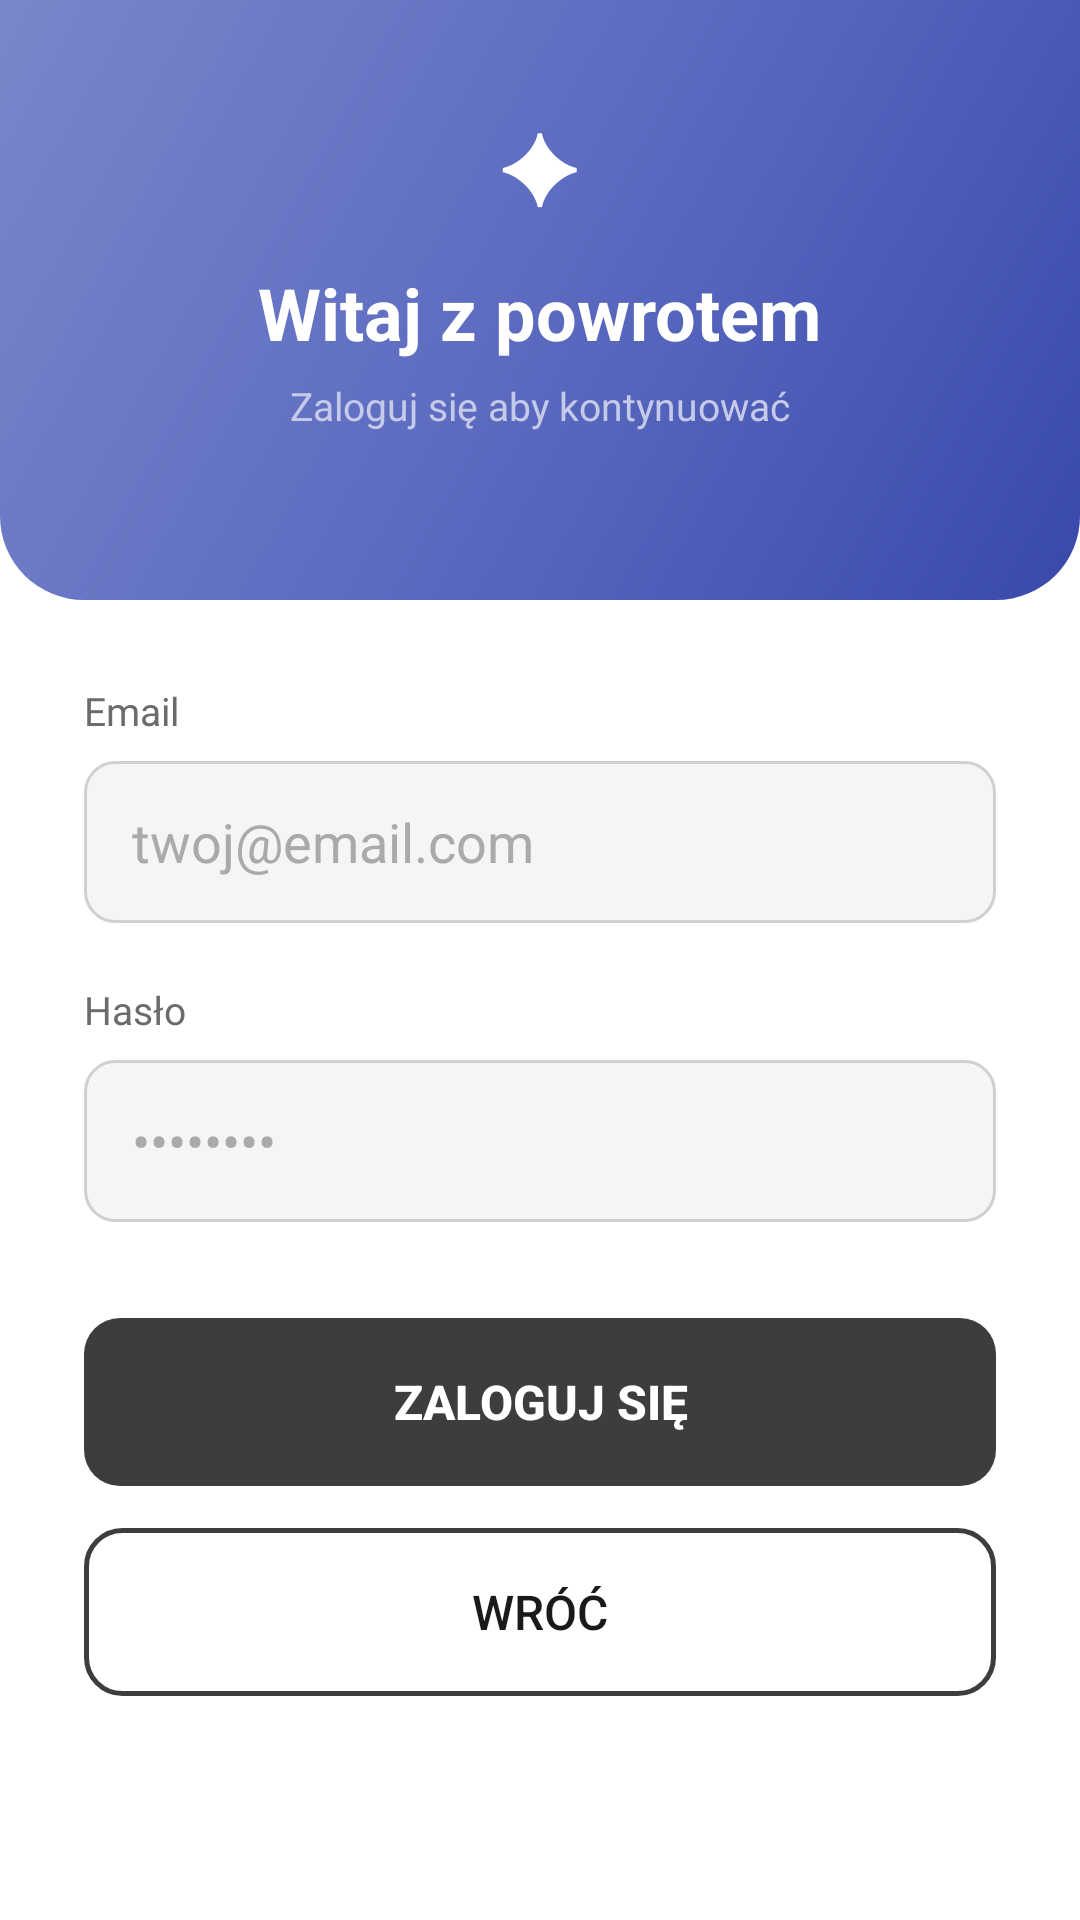

This screen was rendered from an Android layout file. Write that file and the resources it references.
<!-- AndroidManifest.xml: application theme Theme.HabitTracker -->
<!-- res/layout/activity_login.xml -->
<?xml version="1.0" encoding="utf-8"?>
<ScrollView xmlns:android="http://schemas.android.com/apk/res/android"
    android:layout_width="match_parent"
    android:layout_height="match_parent"
    android:id="@+id/loginRoot"
    android:background="?android:attr/colorBackground"
    android:tag="root">

    <LinearLayout
        android:layout_width="match_parent"
        android:layout_height="wrap_content"
        android:orientation="vertical">

        
        <LinearLayout
            android:layout_width="match_parent"
            android:layout_height="200dp"
            android:orientation="vertical"
            android:gravity="center"
            android:background="@drawable/bg_header_gradient"
            android:paddingBottom="24dp">

            <TextView
                android:layout_width="wrap_content"
                android:layout_height="wrap_content"
                android:text="✦"
                android:textSize="32sp"
                android:textColor="#FFFFFF"
                android:layout_marginBottom="12dp"/>

            <TextView
                android:layout_width="wrap_content"
                android:layout_height="wrap_content"
                android:text="Witaj z powrotem"
                android:textSize="24sp"
                android:textStyle="bold"
                android:textColor="#FFFFFF"
                android:layout_marginBottom="6dp"/>

            <TextView
                android:layout_width="wrap_content"
                android:layout_height="wrap_content"
                android:text="Zaloguj się aby kontynuować"
                android:textSize="13sp"
                android:textColor="#C5CAE9"/>

        </LinearLayout>

        
        <LinearLayout
            android:layout_width="match_parent"
            android:layout_height="wrap_content"
            android:orientation="vertical"
            android:padding="28dp"
            android:paddingTop="32dp">

            <TextView
                android:layout_width="wrap_content"
                android:layout_height="wrap_content"
                android:text="Email"
                android:tag="label"
                android:textSize="13sp"
                android:textColor="@color/light_text_secondary"
                android:layout_marginBottom="8dp"/>

            <EditText
                android:id="@+id/etEmail"
                android:tag="input"
                android:layout_width="match_parent"
                android:layout_height="54dp"
                android:background="@drawable/bg_input"
                android:paddingStart="16dp"
                android:paddingEnd="16dp"
                android:inputType="textEmailAddress"
                android:hint="twoj@email.com"
                android:textColorHint="#AAAAAA"
                android:textColor="@color/light_text_primary"
                android:layout_marginBottom="20dp"/>

            <TextView
                android:layout_width="wrap_content"
                android:layout_height="wrap_content"
                android:text="Hasło"
                android:tag="label"
                android:textSize="13sp"
                android:textColor="@color/light_text_secondary"
                android:layout_marginBottom="8dp"/>

            <EditText
                android:id="@+id/etPassword"
                android:tag="input"
                android:layout_width="match_parent"
                android:layout_height="54dp"
                android:background="@drawable/bg_input"
                android:paddingStart="16dp"
                android:paddingEnd="16dp"
                android:inputType="textPassword"
                android:hint="••••••••"
                android:textColorHint="#AAAAAA"
                android:textColor="@color/light_text_primary"
                android:layout_marginBottom="32dp"/>

            <Button
                android:id="@+id/btnLogin"
                android:layout_width="match_parent"
                android:layout_height="56dp"
                android:text="Zaloguj się"
                android:tag="btn_primary"
                android:textColor="#FFFFFF"
                android:textSize="16sp"
                android:textStyle="bold"
                android:background="@drawable/bg_button"
                android:stateListAnimator="@null"
                android:layout_marginBottom="14dp"/>

            <Button
                android:id="@+id/btnBack"
                android:layout_width="match_parent"
                android:layout_height="56dp"
                android:text="Wróć"
                android:tag="btn_outline"
                android:textColor="@color/light_text_primary"
                android:textSize="16sp"
                android:background="@drawable/bg_button_outline"
                android:stateListAnimator="@null"
                android:layout_marginBottom="32dp"/>

        </LinearLayout>
    </LinearLayout>
</ScrollView>
<!-- resources referenced by this layout -->
<resources>
  <color name="light_text_primary">#1A1A1A</color>
  <color name="light_text_secondary">#6B6B6B</color>
  <!-- drawable bg_button (drawable) -->
  <?xml version="1.0" encoding="utf-8"?>
  <shape xmlns:android="http://schemas.android.com/apk/res/android"
      android:shape="rectangle">
      <solid android:color="#3D3D3D"/>
      <corners android:radius="12dp"/>
  </shape>
  <!-- drawable bg_button_outline (drawable) -->
  <?xml version="1.0" encoding="utf-8"?>
  <shape xmlns:android="http://schemas.android.com/apk/res/android"
      android:shape="rectangle">
      <solid android:color="@android:color/transparent"/>
      <corners android:radius="12dp"/>
      <stroke android:width="1.5dp" android:color="#3D3D3D"/>
  </shape>
  <!-- drawable bg_header_gradient (drawable) -->
  <?xml version="1.0" encoding="utf-8"?>
  <shape xmlns:android="http://schemas.android.com/apk/res/android"
      android:shape="rectangle">
      <gradient
          android:startColor="#3949AB"
          android:centerColor="#5C6BC0"
          android:endColor="#7986CB"
          android:angle="135"
          android:type="linear"/>
      <corners
          android:bottomLeftRadius="28dp"
          android:bottomRightRadius="28dp"/>
  </shape>
  <!-- drawable bg_input (drawable) -->
  <?xml version="1.0" encoding="utf-8"?>
  <shape xmlns:android="http://schemas.android.com/apk/res/android"
      android:shape="rectangle">
      <solid android:color="#F5F5F5"/>
      <corners android:radius="10dp"/>
      <stroke android:width="1dp" android:color="#D0D0D0"/>
  </shape>
  <style name="Theme.HabitTracker" parent="Theme.MaterialComponents.Light.NoActionBar">
          <item name="colorPrimary">#5C6BC0</item>
          <item name="colorPrimaryVariant">#3949AB</item>
          <item name="colorOnPrimary">#FFFFFF</item>
          <item name="colorSurface">#FFFFFF</item>
          <item name="colorOnSurface">#0F1128</item>
          <item name="android:windowBackground">@color/light_bg</item>
          <item name="android:windowNoTitle">true</item>
          <item name="android:windowActionBar">false</item>
          
          <item name="android:windowAnimationStyle">@null</item>
      </style>
  <color name="light_bg">#F5F5F5</color>
</resources>
